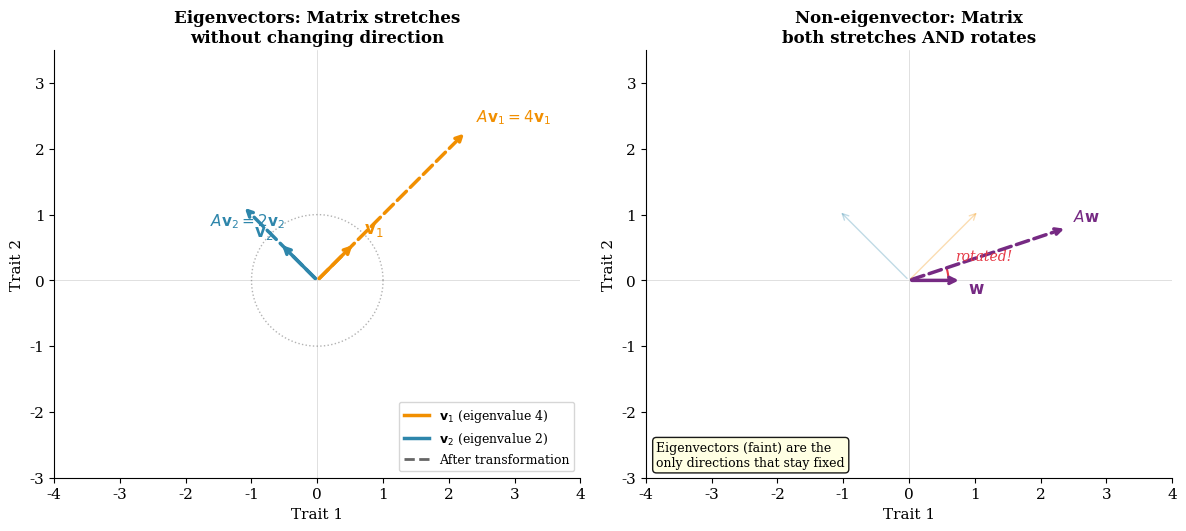
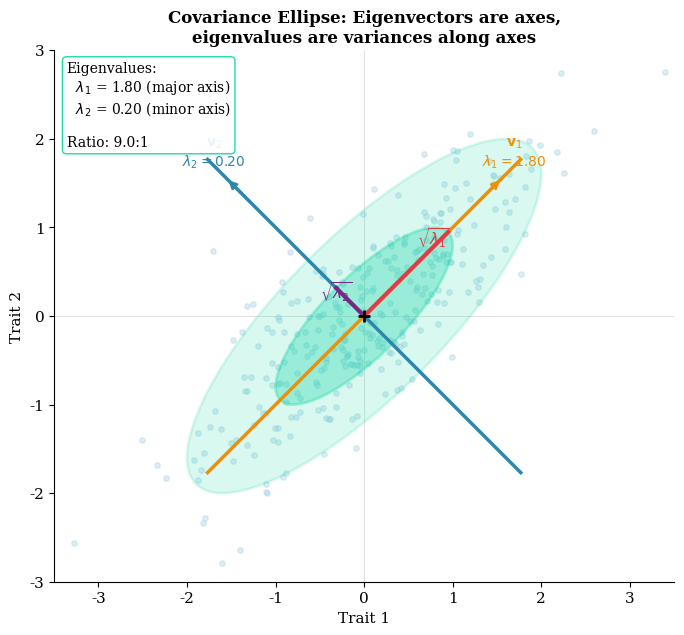
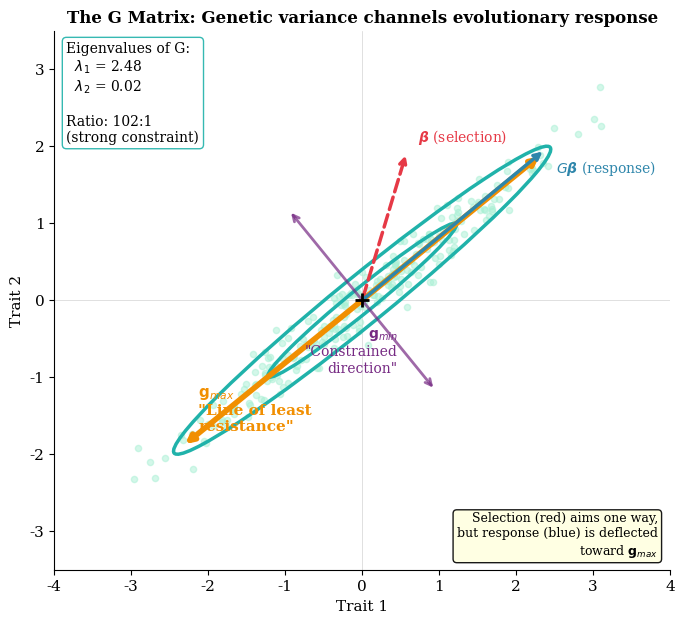

These figures' Python source, in order:
#!/usr/bin/env python3
"""
Figures for Chapter 20: Diagonalisation and Natural Axes
==========================================================

Generates:
- fig20_eigenvectors.png: Matrix action on eigenvectors vs other vectors
- fig20_ellipse_axes.png: Covariance ellipse with eigenvector axes
- fig20_gmax.png: G matrix with g_max direction highlighted

Author: Daniel Ortiz-Barrientos & Claude
"""

import numpy as np
import matplotlib.pyplot as plt
from matplotlib.patches import Ellipse, FancyArrowPatch
from matplotlib.lines import Line2D
import matplotlib.patches as mpatches

# Style settings for book figures
plt.rcParams.update({
    'font.family': 'serif',
    'font.size': 11,
    'axes.titlesize': 12,
    'axes.labelsize': 11,
    'figure.facecolor': 'white',
    'axes.facecolor': 'white',
    'axes.spines.top': False,
    'axes.spines.right': False,
    'savefig.dpi': 300,
    'savefig.bbox': 'tight',
})

# Color palette
BLUE = '#2E86AB'
GREEN = '#06D6A0'
ORANGE = '#F18F01'
RED = '#E63946'
PURPLE = '#762A83'
GRAY = '#666666'
LIGHT_BLUE = '#a8d4e6'
LIGHT_GREEN = '#a8f0d4'
TEAL = '#20B2AA'

# =============================================================================
# Figure 1: Eigenvectors - Matrix acts as pure scaling
# =============================================================================

print("Creating fig20_eigenvectors.png...")

fig, axes = plt.subplots(1, 2, figsize=(12, 5.5))

# Matrix from the chapter example
A = np.array([[3, 1], [1, 3]])
eigenvalues, eigenvectors = np.linalg.eigh(A)

# Sort by decreasing eigenvalue
idx = np.argsort(eigenvalues)[::-1]
eigenvalues = eigenvalues[idx]
eigenvectors = eigenvectors[:, idx]

v1 = eigenvectors[:, 0]  # eigenvalue 4
v2 = eigenvectors[:, 1]  # eigenvalue 2

# Left panel: Show eigenvectors - matrix stretches without rotating
ax = axes[0]

# Draw coordinate axes
ax.axhline(0, color='lightgray', linewidth=0.5, zorder=0)
ax.axvline(0, color='lightgray', linewidth=0.5, zorder=0)

# Draw unit circle for reference
theta = np.linspace(0, 2*np.pi, 100)
ax.plot(np.cos(theta), np.sin(theta), ':', color=GRAY, linewidth=1, alpha=0.5)

# Draw eigenvector v1 and its image
scale = 0.8
ax.annotate('', xy=v1*scale, xytext=(0, 0),
            arrowprops=dict(arrowstyle='->', color=ORANGE, lw=2.5))
ax.annotate('', xy=A @ (v1*scale), xytext=(0, 0),
            arrowprops=dict(arrowstyle='->', color=ORANGE, lw=2.5, linestyle='--'))

# Labels for v1
ax.text(v1[0]*scale + 0.15, v1[1]*scale + 0.15, r'$\mathbf{v}_1$', 
        fontsize=12, color=ORANGE, fontweight='bold')
ax.text((A @ (v1*scale))[0] + 0.15, (A @ (v1*scale))[1] + 0.15, 
        r'$A\mathbf{v}_1 = 4\mathbf{v}_1$', 
        fontsize=11, color=ORANGE)

# Draw eigenvector v2 and its image
ax.annotate('', xy=v2*scale, xytext=(0, 0),
            arrowprops=dict(arrowstyle='->', color=BLUE, lw=2.5))
ax.annotate('', xy=A @ (v2*scale), xytext=(0, 0),
            arrowprops=dict(arrowstyle='->', color=BLUE, lw=2.5, linestyle='--'))

# Labels for v2
ax.text(v2[0]*scale - 0.4, v2[1]*scale + 0.1, r'$\mathbf{v}_2$', 
        fontsize=12, color=BLUE, fontweight='bold')
ax.text((A @ (v2*scale))[0] - 0.5, (A @ (v2*scale))[1] - 0.3, 
        r'$A\mathbf{v}_2 = 2\mathbf{v}_2$', 
        fontsize=11, color=BLUE)

ax.set_xlim(-4, 4)
ax.set_ylim(-3, 3.5)
ax.set_aspect('equal')
ax.set_xlabel('Trait 1')
ax.set_ylabel('Trait 2')
ax.set_title('Eigenvectors: Matrix stretches\nwithout changing direction', 
             fontsize=12, fontweight='bold')

# Legend
legend_elements = [
    Line2D([0], [0], color=ORANGE, linewidth=2.5, label=r'$\mathbf{v}_1$ (eigenvalue 4)'),
    Line2D([0], [0], color=BLUE, linewidth=2.5, label=r'$\mathbf{v}_2$ (eigenvalue 2)'),
    Line2D([0], [0], color=GRAY, linewidth=2, linestyle='--', label='After transformation'),
]
ax.legend(handles=legend_elements, loc='lower right', fontsize=9)

# Right panel: Non-eigenvector gets rotated
ax = axes[1]

ax.axhline(0, color='lightgray', linewidth=0.5, zorder=0)
ax.axvline(0, color='lightgray', linewidth=0.5, zorder=0)

# A non-eigenvector
w = np.array([1, 0])  # along trait 1 axis
w_norm = w / np.linalg.norm(w) * scale

# Draw w and its image
ax.annotate('', xy=w_norm, xytext=(0, 0),
            arrowprops=dict(arrowstyle='->', color=PURPLE, lw=2.5))
Aw = A @ w_norm
ax.annotate('', xy=Aw, xytext=(0, 0),
            arrowprops=dict(arrowstyle='->', color=PURPLE, lw=2.5, linestyle='--'))

# Draw arc to show rotation
from matplotlib.patches import Arc
angle_w = np.degrees(np.arctan2(w_norm[1], w_norm[0]))
angle_Aw = np.degrees(np.arctan2(Aw[1], Aw[0]))
arc = Arc((0, 0), 1.2, 1.2, angle=0, theta1=angle_w, theta2=angle_Aw,
          color=RED, linewidth=1.5, linestyle='-')
ax.add_patch(arc)
ax.text(0.7, 0.3, 'rotated!', fontsize=10, color=RED, style='italic')

# Labels
ax.text(w_norm[0] + 0.1, w_norm[1] - 0.2, r'$\mathbf{w}$', 
        fontsize=12, color=PURPLE, fontweight='bold')
ax.text(Aw[0] + 0.1, Aw[1] + 0.1, r'$A\mathbf{w}$', 
        fontsize=11, color=PURPLE)

# Also show eigenvectors faintly for reference
ax.annotate('', xy=v1*1.5, xytext=(0, 0),
            arrowprops=dict(arrowstyle='->', color=ORANGE, lw=1, alpha=0.3))
ax.annotate('', xy=v2*1.5, xytext=(0, 0),
            arrowprops=dict(arrowstyle='->', color=BLUE, lw=1, alpha=0.3))

ax.set_xlim(-4, 4)
ax.set_ylim(-3, 3.5)
ax.set_aspect('equal')
ax.set_xlabel('Trait 1')
ax.set_ylabel('Trait 2')
ax.set_title('Non-eigenvector: Matrix\nboth stretches AND rotates', 
             fontsize=12, fontweight='bold')

# Annotation
ax.text(0.02, 0.02, 
        'Eigenvectors (faint) are the\nonly directions that stay fixed', 
        transform=ax.transAxes, fontsize=9, va='bottom',
        bbox=dict(boxstyle='round', facecolor='lightyellow', alpha=0.9))

plt.tight_layout()
plt.savefig('fig20_eigenvectors.png', dpi=300, facecolor='white')
print("  Saved: fig20_eigenvectors.png")
plt.close()

# =============================================================================
# Figure 2: Covariance Ellipse with Eigenvector Axes
# =============================================================================

print("Creating fig20_ellipse_axes.png...")

fig, ax = plt.subplots(figsize=(8, 7))

# Covariance matrix with correlation
rho = 0.8
Sigma = np.array([[1, rho], [rho, 1]])
eigenvalues, eigenvectors = np.linalg.eigh(Sigma)

# Sort by decreasing eigenvalue
idx = np.argsort(eigenvalues)[::-1]
eigenvalues = eigenvalues[idx]
eigenvectors = eigenvectors[:, idx]

angle = np.degrees(np.arctan2(eigenvectors[1, 0], eigenvectors[0, 0]))

# Generate data
np.random.seed(42)
n = 300
data = np.random.multivariate_normal([0, 0], Sigma, n)

ax.scatter(data[:, 0], data[:, 1], s=15, c=LIGHT_BLUE, alpha=0.4, zorder=1)

# Draw covariance ellipse (1 SD and 2 SD)
for n_std, alpha in [(1, 0.3), (2, 0.15)]:
    width = 2 * n_std * np.sqrt(eigenvalues[0])
    height = 2 * n_std * np.sqrt(eigenvalues[1])
    ellipse = Ellipse((0, 0), width, height, angle=angle,
                      fill=True, facecolor=GREEN, alpha=alpha,
                      edgecolor=GREEN, linewidth=2)
    ax.add_patch(ellipse)

# Draw eigenvector axes through the ellipse
for i, (ev, lam, color, label) in enumerate([
    (eigenvectors[:, 0], eigenvalues[0], ORANGE, r'$\mathbf{v}_1$'),
    (eigenvectors[:, 1], eigenvalues[1], BLUE, r'$\mathbf{v}_2$')
]):
    # Draw axis line
    scale = 2.5
    ax.plot([-ev[0]*scale, ev[0]*scale], [-ev[1]*scale, ev[1]*scale],
            '-', color=color, linewidth=2.5, zorder=3)
    
    # Arrow at end
    ax.annotate('', xy=ev*2.2, xytext=ev*1.8,
                arrowprops=dict(arrowstyle='->', color=color, lw=2))
    
    # Label
    ax.text(ev[0]*2.4, ev[1]*2.4, f'{label}\n$\\lambda_{i+1}={lam:.2f}$', 
            fontsize=10, color=color, ha='center', fontweight='bold')

# Mark the semi-axis lengths
ax.plot([0, eigenvectors[0, 0]*np.sqrt(eigenvalues[0])],
        [0, eigenvectors[1, 0]*np.sqrt(eigenvalues[0])],
        '-', color=RED, linewidth=3, zorder=4)
ax.text(0.6, 0.8, r'$\sqrt{\lambda_1}$', fontsize=11, color=RED, fontweight='bold')

ax.plot([0, eigenvectors[0, 1]*np.sqrt(eigenvalues[1])],
        [0, eigenvectors[1, 1]*np.sqrt(eigenvalues[1])],
        '-', color=PURPLE, linewidth=3, zorder=4)
ax.text(-0.5, 0.2, r'$\sqrt{\lambda_2}$', fontsize=11, color=PURPLE, fontweight='bold')

# Origin
ax.scatter([0], [0], s=80, c='black', marker='+', zorder=5, linewidths=2)

ax.axhline(0, color='lightgray', linewidth=0.5, zorder=0)
ax.axvline(0, color='lightgray', linewidth=0.5, zorder=0)

ax.set_xlim(-3.5, 3.5)
ax.set_ylim(-3, 3)
ax.set_aspect('equal')
ax.set_xlabel('Trait 1')
ax.set_ylabel('Trait 2')
ax.set_title('Covariance Ellipse: Eigenvectors are axes,\neigenvalues are variances along axes', 
             fontsize=12, fontweight='bold')

# Summary box
summary = (
    f"Eigenvalues:\n"
    f"  $\\lambda_1$ = {eigenvalues[0]:.2f} (major axis)\n"
    f"  $\\lambda_2$ = {eigenvalues[1]:.2f} (minor axis)\n\n"
    f"Ratio: {eigenvalues[0]/eigenvalues[1]:.1f}:1"
)
ax.text(0.02, 0.98, summary, transform=ax.transAxes, fontsize=10, va='top',
        bbox=dict(boxstyle='round', facecolor='white', edgecolor=GREEN, alpha=0.9))

plt.savefig('fig20_ellipse_axes.png', dpi=300, facecolor='white')
print("  Saved: fig20_ellipse_axes.png")
plt.close()

# =============================================================================
# Figure 3: G matrix and g_max
# =============================================================================

print("Creating fig20_gmax.png...")

fig, ax = plt.subplots(figsize=(8, 7))

# A G matrix with strong constraint (highly eccentric)
G = np.array([[1.5, 1.2], [1.2, 1.0]])
eigenvalues_G, eigenvectors_G = np.linalg.eigh(G)

# Sort by decreasing eigenvalue
idx = np.argsort(eigenvalues_G)[::-1]
eigenvalues_G = eigenvalues_G[idx]
eigenvectors_G = eigenvectors_G[:, idx]

gmax = eigenvectors_G[:, 0]
gmin = eigenvectors_G[:, 1]

angle_G = np.degrees(np.arctan2(gmax[1], gmax[0]))

# Generate "genetic" data
np.random.seed(123)
n = 250
data_G = np.random.multivariate_normal([0, 0], G, n)

ax.scatter(data_G[:, 0], data_G[:, 1], s=20, c=LIGHT_GREEN, alpha=0.5, zorder=1,
           label='Genetic variation')

# Draw G ellipse
for n_std in [1, 2]:
    width = 2 * n_std * np.sqrt(eigenvalues_G[0])
    height = 2 * n_std * np.sqrt(eigenvalues_G[1])
    ellipse = Ellipse((0, 0), width, height, angle=angle_G,
                      fill=False, edgecolor=TEAL, linewidth=2.5)
    ax.add_patch(ellipse)

# Draw g_max prominently
scale = 3
ax.annotate('', xy=gmax*scale, xytext=(0, 0),
            arrowprops=dict(arrowstyle='->', color=ORANGE, lw=4))
ax.annotate('', xy=-gmax*scale, xytext=(0, 0),
            arrowprops=dict(arrowstyle='->', color=ORANGE, lw=4))

ax.text(gmax[0]*scale + 0.2, gmax[1]*scale + 0.2, 
        r'$\mathbf{g}_{max}$' + '\n"Line of least\nresistance"', 
        fontsize=11, color=ORANGE, fontweight='bold')

# Draw g_min (perpendicular)
ax.annotate('', xy=gmin*scale*0.5, xytext=(0, 0),
            arrowprops=dict(arrowstyle='->', color=PURPLE, lw=2, alpha=0.7))
ax.annotate('', xy=-gmin*scale*0.5, xytext=(0, 0),
            arrowprops=dict(arrowstyle='->', color=PURPLE, lw=2, alpha=0.7))

ax.text(gmin[0]*1.2 - 0.3, gmin[1]*1.2, 
        r'$\mathbf{g}_{min}$' + '\n"Constrained\ndirection"', 
        fontsize=10, color=PURPLE, ha='right')

# Show a selection gradient and the response
beta = np.array([0.3, 1.0])  # Selection mostly on trait 2
beta = beta / np.linalg.norm(beta)  # Normalize
response = G @ beta * 1.5  # Scale for visibility

# Selection gradient
ax.annotate('', xy=beta*2, xytext=(0, 0),
            arrowprops=dict(arrowstyle='->', color=RED, lw=2.5, linestyle='--'))
ax.text(beta[0]*2 + 0.15, beta[1]*2 + 0.15, 
        r'$\boldsymbol{\beta}$ (selection)', 
        fontsize=10, color=RED)

# Response
ax.annotate('', xy=response, xytext=(0, 0),
            arrowprops=dict(arrowstyle='->', color=BLUE, lw=2.5))
ax.text(response[0] + 0.15, response[1] - 0.3, 
        r'$G\boldsymbol{\beta}$ (response)', 
        fontsize=10, color=BLUE)

# Origin
ax.scatter([0], [0], s=100, c='black', marker='+', zorder=5, linewidths=2)

ax.axhline(0, color='lightgray', linewidth=0.5, zorder=0)
ax.axvline(0, color='lightgray', linewidth=0.5, zorder=0)

ax.set_xlim(-4, 4)
ax.set_ylim(-3.5, 3.5)
ax.set_aspect('equal')
ax.set_xlabel('Trait 1')
ax.set_ylabel('Trait 2')
ax.set_title('The G Matrix: Genetic variance channels evolutionary response', 
             fontsize=12, fontweight='bold')

# Summary box
summary = (
    f"Eigenvalues of G:\n"
    f"  $\\lambda_1$ = {eigenvalues_G[0]:.2f}\n"
    f"  $\\lambda_2$ = {eigenvalues_G[1]:.2f}\n\n"
    f"Ratio: {eigenvalues_G[0]/eigenvalues_G[1]:.0f}:1\n"
    f"(strong constraint)"
)
ax.text(0.02, 0.98, summary, transform=ax.transAxes, fontsize=10, va='top',
        bbox=dict(boxstyle='round', facecolor='white', edgecolor=TEAL, alpha=0.9))

# Annotation about deflection
ax.text(0.98, 0.02, 
        'Selection (red) aims one way,\n'
        'but response (blue) is deflected\n'
        r'toward $\mathbf{g}_{max}$', 
        transform=ax.transAxes, fontsize=9, ha='right', va='bottom',
        bbox=dict(boxstyle='round', facecolor='lightyellow', alpha=0.9))

plt.savefig('fig20_gmax.png', dpi=300, facecolor='white')
print("  Saved: fig20_gmax.png")
plt.close()

# =============================================================================
# Summary
# =============================================================================

print("\n" + "="*60)
print("Chapter 20 Figures Complete")
print("="*60)
print("""
Generated figures:
  1. fig20_eigenvectors.png
     - Left: Eigenvectors stretched without rotation
     - Right: Non-eigenvector gets both stretched AND rotated
     
  2. fig20_ellipse_axes.png
     - Covariance ellipse with eigenvector axes marked
     - Eigenvalues shown as semi-axis lengths squared
     - Shows λ₁ = 1.8, λ₂ = 0.2 for ρ = 0.8 correlation
     
  3. fig20_gmax.png
     - G matrix with g_max (line of least resistance)
     - Shows selection gradient β and deflected response Gβ
     - Demonstrates how G channels evolutionary response
""")
